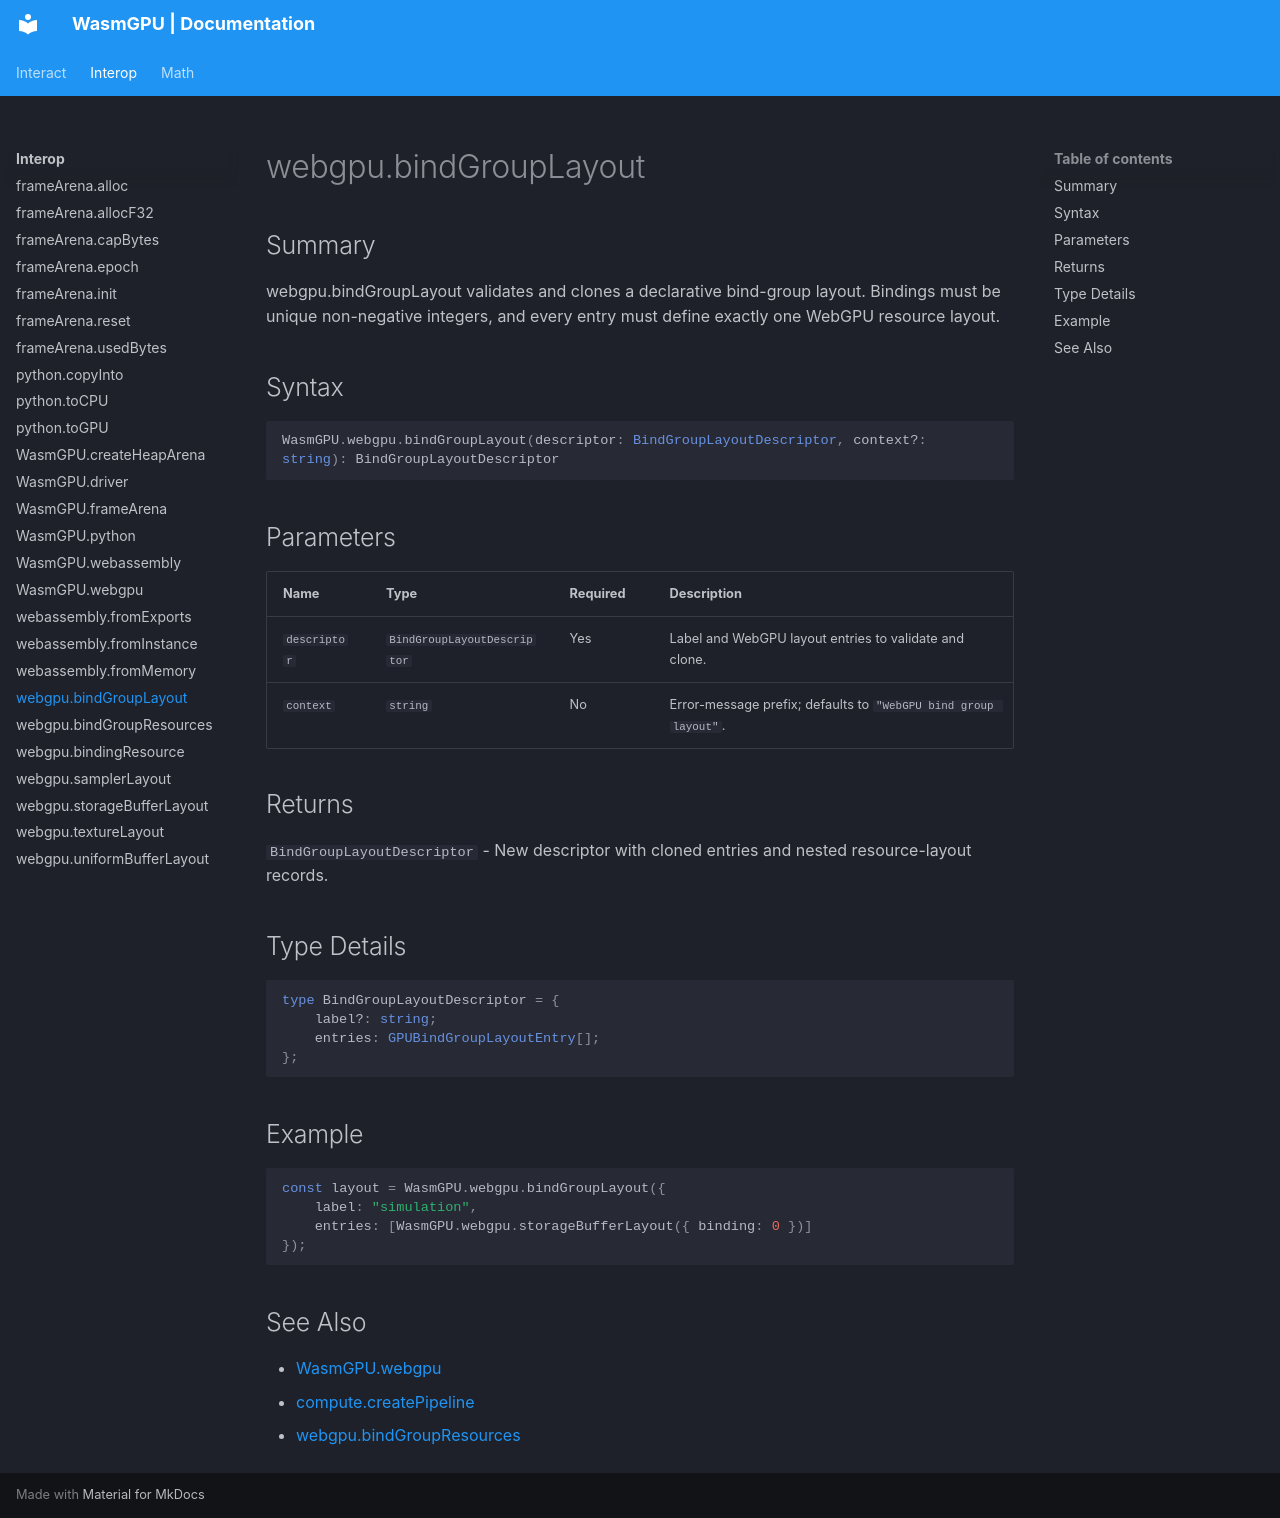

repository: Zushah/WasmGPU · page: interop/webgpu-bindgrouplayout/index.html · generator: mkdocs

# webgpu.bindGroupLayout

## Summary
webgpu.bindGroupLayout validates and clones a declarative bind-group layout.
Bindings must be unique non-negative integers, and every entry must define exactly one WebGPU resource layout.

## Syntax
```ts
WasmGPU.webgpu.bindGroupLayout(descriptor: BindGroupLayoutDescriptor, context?: string): BindGroupLayoutDescriptor
```

## Parameters
| Name | Type | Required | Description |
| --- | --- | --- | --- |
| `descriptor` | `BindGroupLayoutDescriptor` | Yes | Label and WebGPU layout entries to validate and clone. |
| `context` | `string` | No | Error-message prefix; defaults to `"WebGPU bind group layout"`. |

## Returns
`BindGroupLayoutDescriptor` - New descriptor with cloned entries and nested resource-layout records.

## Type Details
```ts
type BindGroupLayoutDescriptor = {
    label?: string;
    entries: GPUBindGroupLayoutEntry[];
};
```

## Example
```js
const layout = WasmGPU.webgpu.bindGroupLayout({
    label: "simulation",
    entries: [WasmGPU.webgpu.storageBufferLayout({ binding: 0 })]
});
```

## See Also
- [WasmGPU.webgpu](./wasmgpu-webgpu.md)
- [compute.createPipeline](../compute/compute-createpipeline.md)
- [webgpu.bindGroupResources](./webgpu-bindgroupresources.md)
